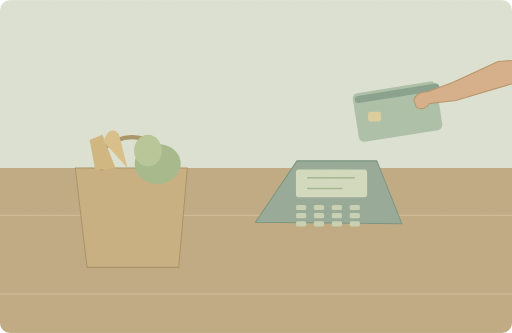
t = 0.00 s
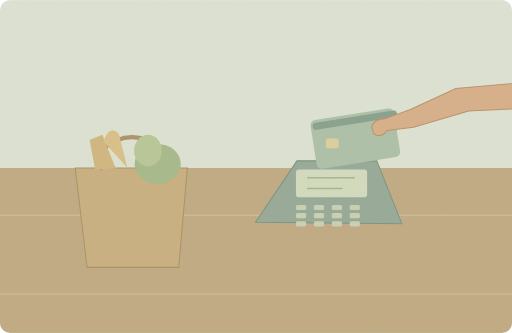
t = 1.88 s
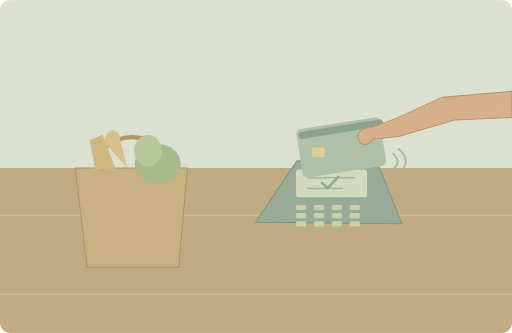
t = 3.38 s
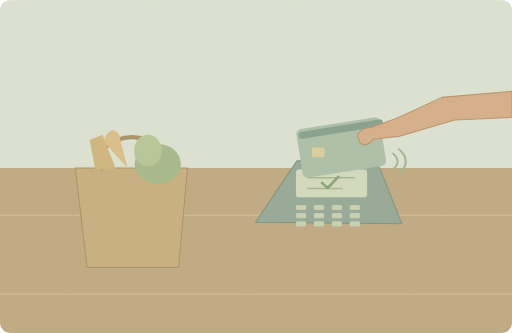
t = 4.90 s
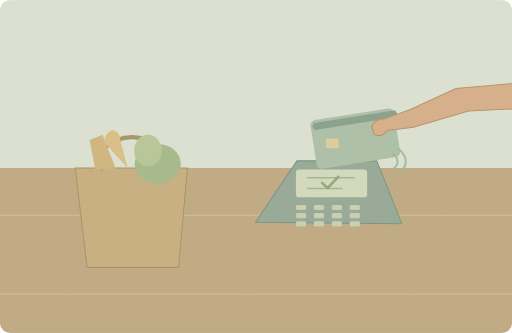
t = 6.70 s
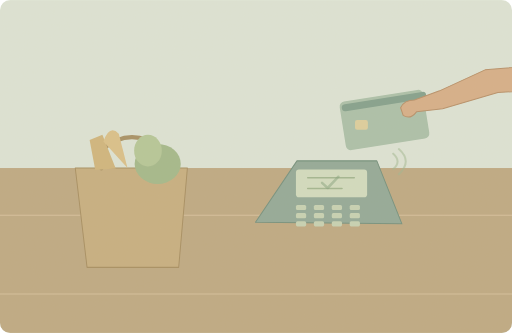
t = 8.15 s

The animated SVG that drew these frames (rendered in a browser with its animation timeline set to each time). Animation: 2 SMIL elements (animate=1,animateTransform=1); one cycle of 10.00 s, repeats indefinitely.

<svg xmlns="http://www.w3.org/2000/svg" width="1000" height="650" viewBox="0 0 1000 650" role="img" aria-labelledby="title desc"><title id="title">单词小故事</title><desc id="desc">I tapped my card to pay for the groceries.</desc><metadata>{"wordId": "card", "dailyExample": "I tapped my card to pay for the groceries.", "source": "https://github.com/go1app/word-atlas/blob/main/public/atlas/entries/1.json", "attribution": "Word Atlas contributors — CC BY 4.0", "license": "https://creativecommons.org/licenses/by/4.0/", "changes": "New original vector animation interpreting the daily example.", "durationSeconds": 10}</metadata><defs><clipPath id="frame"><rect width="1000" height="650" rx="20"/></clipPath><filter id="paper"><feTurbulence type="fractalNoise" baseFrequency=".74" numOctaves="3" stitchTiles="stitch"/><feColorMatrix type="saturate" values="0"/><feComponentTransfer><feFuncA type="linear" slope=".065"/></feComponentTransfer><feBlend in="SourceGraphic" mode="soft-light"/></filter><filter id="glow" x="-100%" y="-100%" width="300%" height="300%"><feGaussianBlur stdDeviation="8"/></filter></defs><g clip-path="url(#frame)"><rect x="0" y="0" width="1000" height="650" rx="0" fill="#dce5d8" /><rect x="0" y="328" width="1000" height="322" rx="0" fill="#bca781" /><path d="M0 420H1000M0 574H1000" fill="none" stroke="#d5c09a" stroke-width="2" stroke-linecap="round" stroke-linejoin="round" /><path d="M147 328H366L349 522H170Z" fill="#c5ad7e" stroke="#a48b5e" stroke-width="2" stroke-linecap="round" stroke-linejoin="round" /><path d="M198 329V293Q257 242 319 293V329" fill="none" stroke="#a38d61" stroke-width="8" stroke-linecap="round" stroke-linejoin="round" /><path d="M186 332L175 273 200 263 226 329Z" fill="#ceb47b" stroke="none" stroke-width="2" stroke-linecap="round" stroke-linejoin="round" /><path d="M202 276Q214 242 232 261L249 328Z" fill="#d9bf88" stroke="none" stroke-width="2" stroke-linecap="round" stroke-linejoin="round" /><ellipse cx="308" cy="320" rx="45" ry="39" fill="#a0b789"/><ellipse cx="289" cy="294" rx="27" ry="31" fill="#b3c697"/><path d="M499 434L580 314H736L785 437Z" fill="#8ea797" stroke="#6f8d7b" stroke-width="2" stroke-linecap="round" stroke-linejoin="round" /><rect x="578" y="331" width="139" height="54" rx="6" fill="#d1ddc0" /><path d="M601 347H692M601 368H668" fill="none" stroke="#9eb48f" stroke-width="3" stroke-linecap="round" stroke-linejoin="round" /><rect x="578" y="400" width="20" height="10" rx="3" fill="#c5d2b4" /><rect x="613" y="400" width="20" height="10" rx="3" fill="#c5d2b4" /><rect x="648" y="400" width="20" height="10" rx="3" fill="#c5d2b4" /><rect x="683" y="400" width="20" height="10" rx="3" fill="#c5d2b4" /><rect x="578" y="416" width="20" height="10" rx="3" fill="#c5d2b4" /><rect x="613" y="416" width="20" height="10" rx="3" fill="#c5d2b4" /><rect x="648" y="416" width="20" height="10" rx="3" fill="#c5d2b4" /><rect x="683" y="416" width="20" height="10" rx="3" fill="#c5d2b4" /><rect x="578" y="432" width="20" height="10" rx="3" fill="#c5d2b4" /><rect x="613" y="432" width="20" height="10" rx="3" fill="#c5d2b4" /><rect x="648" y="432" width="20" height="10" rx="3" fill="#c5d2b4" /><rect x="683" y="432" width="20" height="10" rx="3" fill="#c5d2b4" /><g><animateTransform attributeName="transform" type="translate" values="110 -70;0 0;0 0;110 -70;110 -70" keyTimes="0;.25;.6;.88;1" dur="10s" repeatCount="indefinite"/><rect x="584" y="240" width="165" height="96" rx="10" fill="#a8bfa9" transform="rotate(-9 666 288)"/><path d="M590 264L741 240" fill="none" stroke="#7e9e8b" stroke-width="14" stroke-linecap="round" stroke-linejoin="round" /><rect x="609" y="288" width="25" height="19" rx="4" fill="#ddcf9d" /><path d="M1000 178L863 190 774 231 725 249Q705 249 698 264L703 279Q717 288 729 272L780 266 888 234 1000 229Z" fill="#d5ad86" stroke="#b58c65" stroke-width="2" stroke-linecap="round" stroke-linejoin="round" /></g><g><animate attributeName="opacity" values="0;0;1;1;0" keyTimes="0;.25;.35;.63;1" dur="10s" repeatCount="indefinite"/><path d="M768 300q17 15 0 30M779 291q27 24 0 49" fill="none" stroke="#9cb58e" stroke-width="4" stroke-linecap="round" stroke-linejoin="round" /><path d="M629 357l11 10 21 -22" fill="none" stroke="#7e9f7a" stroke-width="5" stroke-linecap="round" stroke-linejoin="round" /></g><rect width="1000" height="650" fill="#ddc8a0" opacity=".14" filter="url(#paper)" pointer-events="none"/></g></svg>
